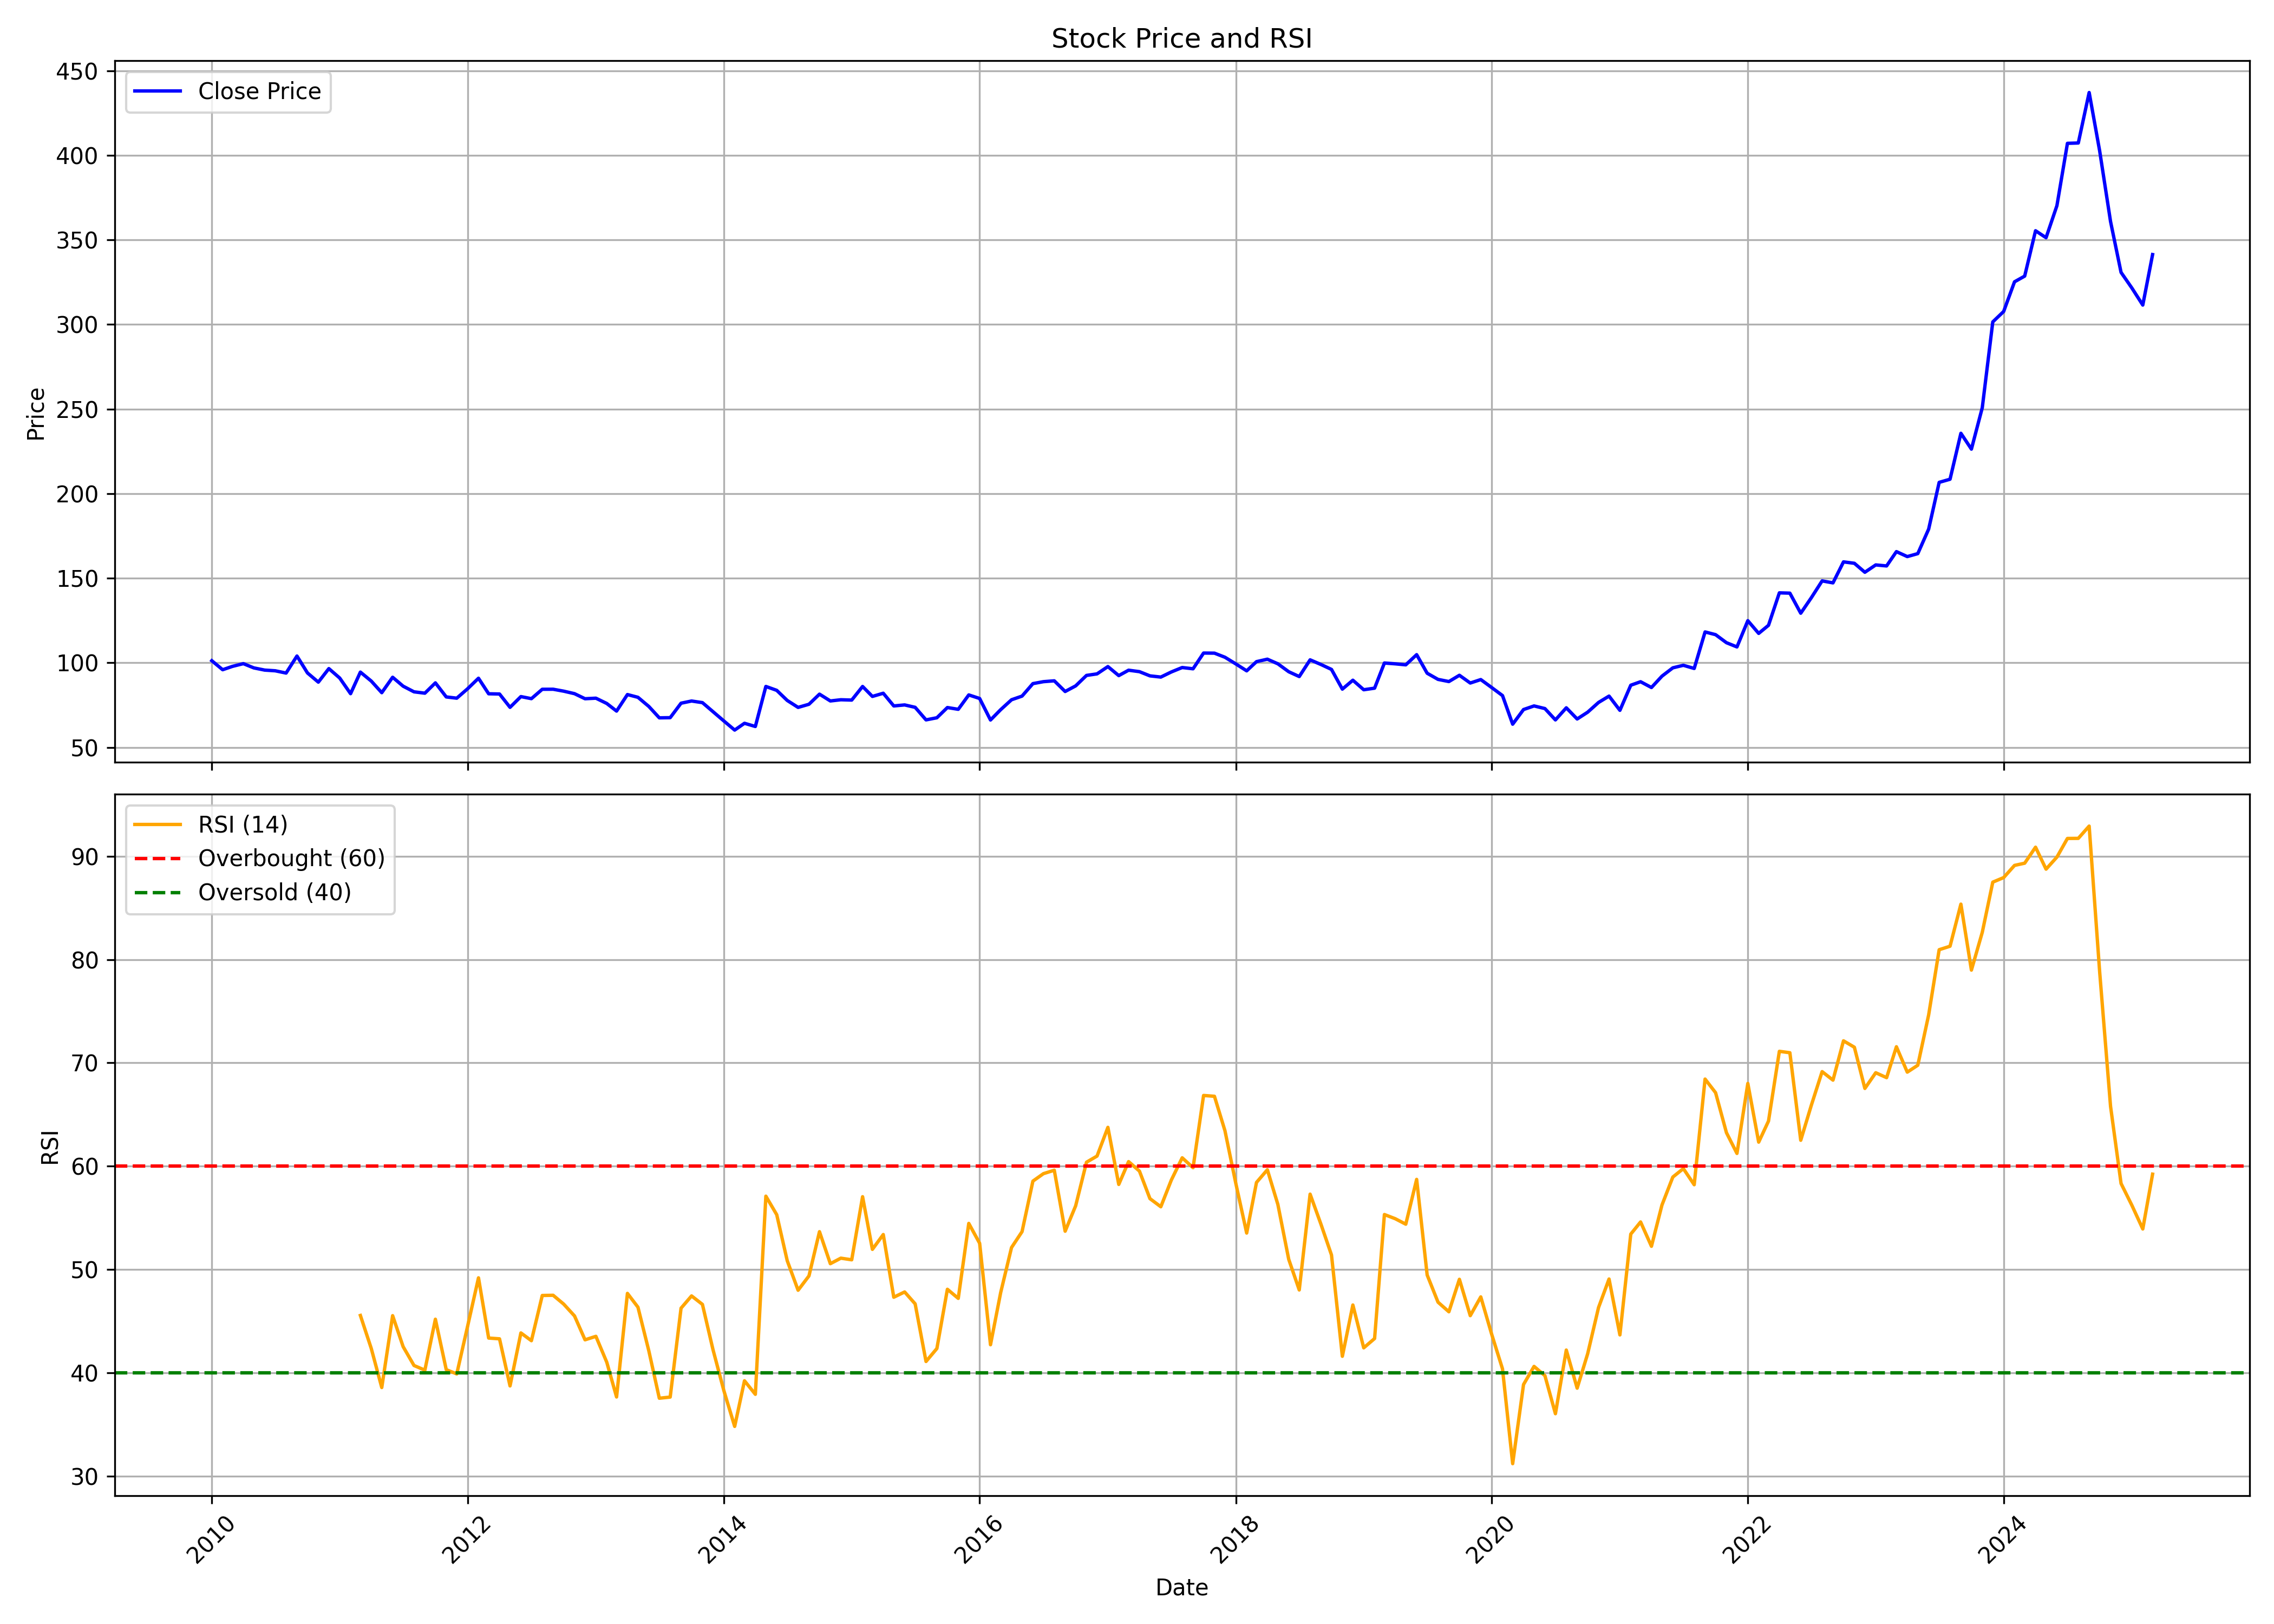

The table this chart was drawn from, first rows:
, date, symbol, open, high, low, close, volume, rsi
0, 2010-01-01, NTPC, 111.3, 112.9, 99.38, 101.2, 109979216, 
1, 2010-02-01, NTPC, 102.5, 102.5, 93.07, 95.93, 84033048, 
2, 2010-03-01, NTPC, 95.93, 98.43, 93.57, 97.91, 84789561, 
3, 2010-04-01, NTPC, 99.37, 101.9, 97.29, 99.52, 55219758, 
4, 2010-05-01, NTPC, 98.97, 99.95, 91.15, 97, 70095565, 
5, 2010-06-01, NTPC, 97.34, 98.25, 93.07, 95.71, 47083929, 
6, 2010-07-01, NTPC, 95.42, 98.78, 94.6, 95.3, 43669036, 
7, 2010-08-01, NTPC, 95.9, 96.38, 92.16, 93.96, 34247571, 
8, 2010-09-01, NTPC, 94.03, 106.1, 91.15, 104, 98342141, 
9, 2010-10-01, NTPC, 104.9, 107, 92.58, 94.02, 91868346, 
10, 2010-11-01, NTPC, 95.37, 95.37, 84.42, 88.58, 74703145, 
11, 2010-12-01, NTPC, 88.58, 98.11, 87.62, 96.6, 65408572, 
12, 2011-01-01, NTPC, 96.96, 97.83, 89.06, 91.01, 53016282, 
13, 2011-02-01, NTPC, 91.11, 91.83, 81.02, 81.77, 47037900, 
14, 2011-03-01, NTPC, 84.21, 95.45, 83.55, 94.52, 43475176, 45.55
15, 2011-04-01, NTPC, 94.47, 94.52, 88.74, 89.23, 33968939, 42.36
16, 2011-05-01, NTPC, 88.86, 89.75, 80.84, 82.35, 80626518, 38.57
17, 2011-06-01, NTPC, 82.99, 92.32, 82.99, 91.48, 56266848, 45.53
18, 2011-07-01, NTPC, 91.53, 94.2, 85.9, 86.2, 65848091, 42.53
19, 2011-08-01, NTPC, 86.74, 89.04, 79.56, 82.87, 59107051, 40.71
20, 2011-09-01, NTPC, 82.87, 85.56, 78.32, 82.06, 65205391, 40.26
21, 2011-10-01, NTPC, 81.4, 90.2, 79.6, 88.16, 57846526, 45.19
22, 2011-11-01, NTPC, 88.06, 89.34, 74.78, 79.85, 52330992, 40.3
23, 2011-12-01, NTPC, 81.54, 87.27, 75.79, 79.11, 60514431, 39.89
24, 2012-01-01, NTPC, 79.11, 87.99, 76.26, 84.69, 74575800, 44.51
25, 2012-02-01, NTPC, 86.35, 95.77, 85.37, 90.9, 59536716, 49.19
26, 2012-03-01, NTPC, 91.12, 91.72, 80.35, 81.71, 50307730, 43.36
27, 2012-04-01, NTPC, 82.24, 85.22, 80.53, 81.58, 34552278, 43.29
28, 2012-05-01, NTPC, 81.58, 81.96, 69.71, 73.7, 58684589, 38.73
29, 2012-06-01, NTPC, 73.45, 80.53, 70.99, 80.05, 57136683, 43.86
30, 2012-07-01, NTPC, 80.33, 81.63, 74.86, 78.82, 50861707, 43.11
31, 2012-08-01, NTPC, 78.85, 87.76, 78.42, 84.37, 60588056, 47.48
32, 2012-09-01, NTPC, 84.47, 88.11, 81.71, 84.39, 64595437, 47.5
33, 2012-10-01, NTPC, 84.6, 87.67, 80.67, 83.26, 79509033, 46.65
34, 2012-11-01, NTPC, 83.08, 86.03, 79.08, 81.78, 45376277, 45.5
35, 2012-12-01, NTPC, 81.78, 81.83, 75.2, 78.78, 64767390, 43.19
36, 2013-01-01, NTPC, 79.01, 84.34, 76.69, 79.11, 82142005, 43.53
37, 2013-02-01, NTPC, 79.31, 79.86, 73.77, 75.99, 299693083, 41.03
38, 2013-03-01, NTPC, 75, 75.98, 68.56, 71.48, 155293054, 37.66
39, 2013-04-01, NTPC, 73.35, 81.59, 71.88, 81.25, 136418916, 47.69
40, 2013-05-01, NTPC, 81.25, 84.12, 76.4, 79.63, 147782275, 46.35
41, 2013-06-01, NTPC, 79.52, 80.35, 70.92, 74.23, 86305448, 42.13
42, 2013-07-01, NTPC, 74.56, 76.94, 65.94, 67.49, 87441601, 37.54
43, 2013-08-01, NTPC, 68.16, 75.31, 63.31, 67.59, 126179135, 37.65
44, 2013-09-01, NTPC, 67.65, 78.28, 64.55, 76.14, 106366067, 46.25
45, 2013-10-01, NTPC, 76.71, 77.88, 72.84, 77.44, 66966370, 47.44
46, 2013-11-01, NTPC, 76.61, 81.8, 75.21, 76.48, 78010640, 46.62
47, 2013-12-01, NTPC, 76.43, 80.53, 69.41, 71.15, 188468609, 42.26
48, 2014-01-01, NTPC, 71.41, 72.09, 64.14, 65.67, 125549393, 38.29
49, 2014-02-01, NTPC, 67.55, 73.23, 60.04, 60.26, 176513199, 34.81
50, 2014-03-01, NTPC, 60.58, 66.4, 59.32, 64.28, 170169267, 39.23
51, 2014-04-01, NTPC, 64.76, 67.5, 61.84, 62.38, 143302331, 37.92
52, 2014-05-01, NTPC, 62.38, 89.85, 60.85, 86.04, 443045764, 57.1
53, 2014-06-01, NTPC, 87.38, 90.55, 80.44, 83.74, 251908336, 55.31
54, 2014-07-01, NTPC, 83.82, 86.82, 76.45, 77.76, 185987452, 50.85
55, 2014-08-01, NTPC, 76.88, 78.24, 72.4, 73.66, 127079304, 47.99
56, 2014-09-01, NTPC, 75.3, 78.15, 71.5, 75.52, 178555426, 49.38
57, 2014-10-01, NTPC, 75.65, 81.93, 74.6, 81.49, 109235361, 53.66
58, 2014-11-01, NTPC, 81.25, 81.44, 75.68, 77.47, 118674506, 50.56
59, 2014-12-01, NTPC, 77.15, 78.64, 68.79, 78.18, 142957062, 51.1
... 123 more rows
